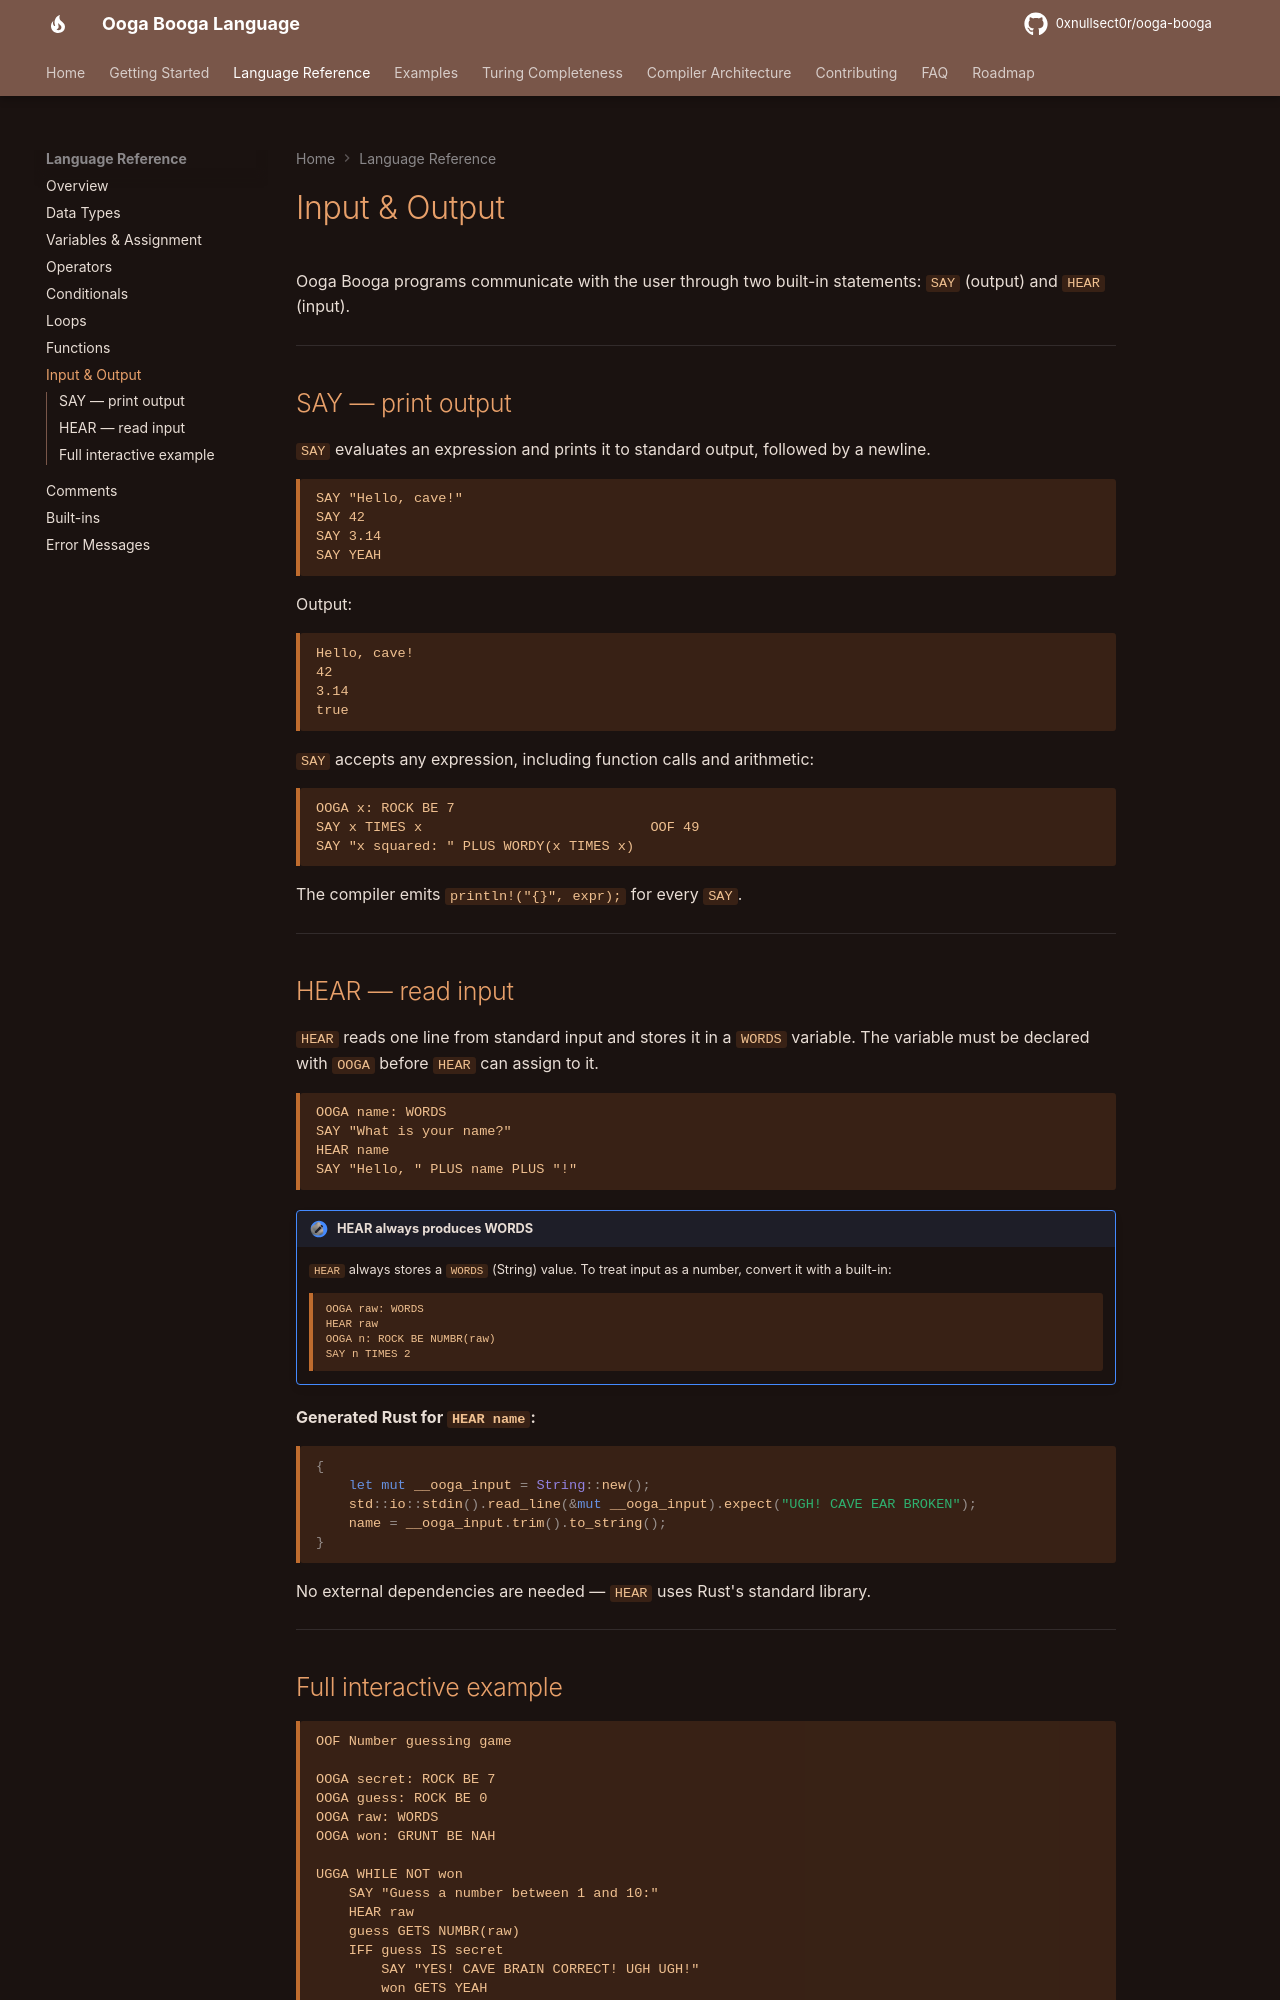

repository: 0xnullsect0r/ooga-booga · page: language/io/index.html · generator: mkdocs

# Input & Output

Ooga Booga programs communicate with the user through two built-in statements: `SAY` (output) and `HEAR` (input).

---

## SAY — print output

`SAY` evaluates an expression and prints it to standard output, followed by a newline.

```ooga
SAY "Hello, cave!"
SAY 42
SAY 3.14
SAY YEAH
```

Output:

```
Hello, cave!
42
3.14
true
```

`SAY` accepts any expression, including function calls and arithmetic:

```ooga
OOGA x: ROCK BE 7
SAY x TIMES x                            OOF 49
SAY "x squared: " PLUS WORDY(x TIMES x)
```

The compiler emits `println!("{}", expr);` for every `SAY`.

---

## HEAR — read input

`HEAR` reads one line from standard input and stores it in a `WORDS` variable. The variable must be declared with `OOGA` before `HEAR` can assign to it.

```ooga
OOGA name: WORDS
SAY "What is your name?"
HEAR name
SAY "Hello, " PLUS name PLUS "!"
```

!!! note "HEAR always produces WORDS"
    `HEAR` always stores a `WORDS` (String) value. To treat input as a number, convert it with a built-in:

    ```ooga
    OOGA raw: WORDS
    HEAR raw
    OOGA n: ROCK BE NUMBR(raw)
    SAY n TIMES 2
    ```

**Generated Rust for `HEAR name`:**

```rust
{
    let mut __ooga_input = String::new();
    std::io::stdin().read_line(&mut __ooga_input).expect("UGH! CAVE EAR BROKEN");
    name = __ooga_input.trim().to_string();
}
```

No external dependencies are needed — `HEAR` uses Rust's standard library.

---
